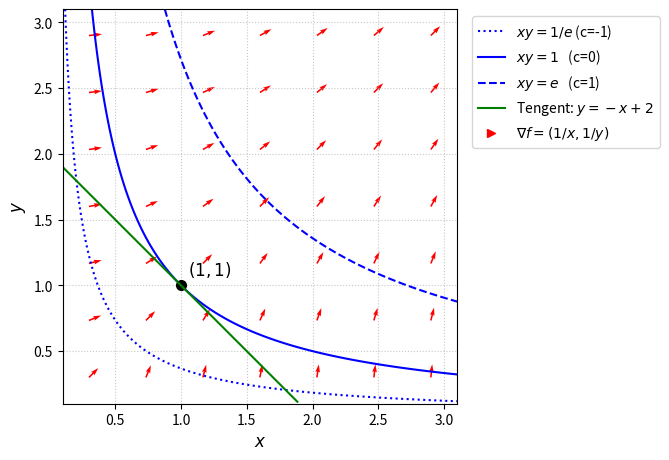

This chart was generated by the following Python code:
import numpy as np
import matplotlib.pyplot as plt

x_min, x_max = 0.1, 3.1
y_min, y_max = 0.1, 3.1

x_dense = np.linspace(x_min, x_max, 400)
y_dense = np.linspace(y_min, y_max, 400)
X_dense, Y_dense = np.meshgrid(x_dense, y_dense)
Z = np.log(X_dense * Y_dense)

levels_c = [-1, 0, 1]
levels_xy_str = {
    -1: '$xy=1/e$ (c=-1)',
    0:  '$xy=1$   (c=0)',
    1:  '$xy=e$   (c=1)'
}
linestyles = ['dotted', 'solid', 'dashed']

n_vectors = 7
x_sparse = np.linspace(x_min + 0.2, x_max - 0.2, n_vectors)
y_sparse = np.linspace(y_min + 0.2, y_max - 0.2, n_vectors)
X_sparse, Y_sparse = np.meshgrid(x_sparse, y_sparse)
U = 1 / X_sparse
V = 1 / Y_sparse

norm = np.sqrt(U**2 + V**2)
U_norm = U / norm
V_norm = V / norm

fig, ax = plt.subplots(figsize=(8, 8))

contour_set = ax.contour(X_dense, Y_dense, Z, levels=levels_c, colors='blue', linestyles=linestyles)

ax.quiver(
    X_sparse, Y_sparse, U_norm, V_norm, color='red',
    angles='xy', scale_units='xy', scale=10, width=0.004
)

ax.plot(1, 1, 'ko', markersize=7)
ax.text(1.05, 1.05, '$(1,1)$', fontsize=12, verticalalignment='bottom')

x_tangent = np.linspace(x_min, 2, 100)
y_tangent = -x_tangent + 2
valid = (y_tangent >= y_min) & (y_tangent <= y_max) & (x_tangent <= x_max)
tangent_line, = ax.plot(
    x_tangent[valid], y_tangent[valid],
    color='green', linestyle='-', linewidth=1.5, label='Tengent: $y=-x+2$'
)

ax.set_xlabel('$x$', fontsize=12)
ax.set_ylabel('$y$', fontsize=12)
ax.set_xlim(x_min, x_max)
ax.set_ylim(y_min, y_max)
ax.set_aspect('equal', adjustable='box')
ax.grid(True, linestyle=':', alpha=0.7)

contour_handles = [
    plt.Line2D([0], [0], color='blue', lw=1.5, linestyle=ls, label=levels_xy_str[lvl])
    for lvl, ls in zip(levels_c, linestyles)
]
gradient_handle = plt.Line2D([0], [0], marker='>', color='red', markersize=6, linestyle='None', label='$\\nabla f = (1/x, 1/y)$')
all_handles = contour_handles + [tangent_line, gradient_handle]

ax.legend(handles=all_handles, loc='upper left', bbox_to_anchor=(1.02, 1))
plt.tight_layout(rect=[0, 0, 0.85, 1])

plt.show()

#plt.savefig('ln_xy_plot.svg', dpi=300, bbox_inches='tight')
